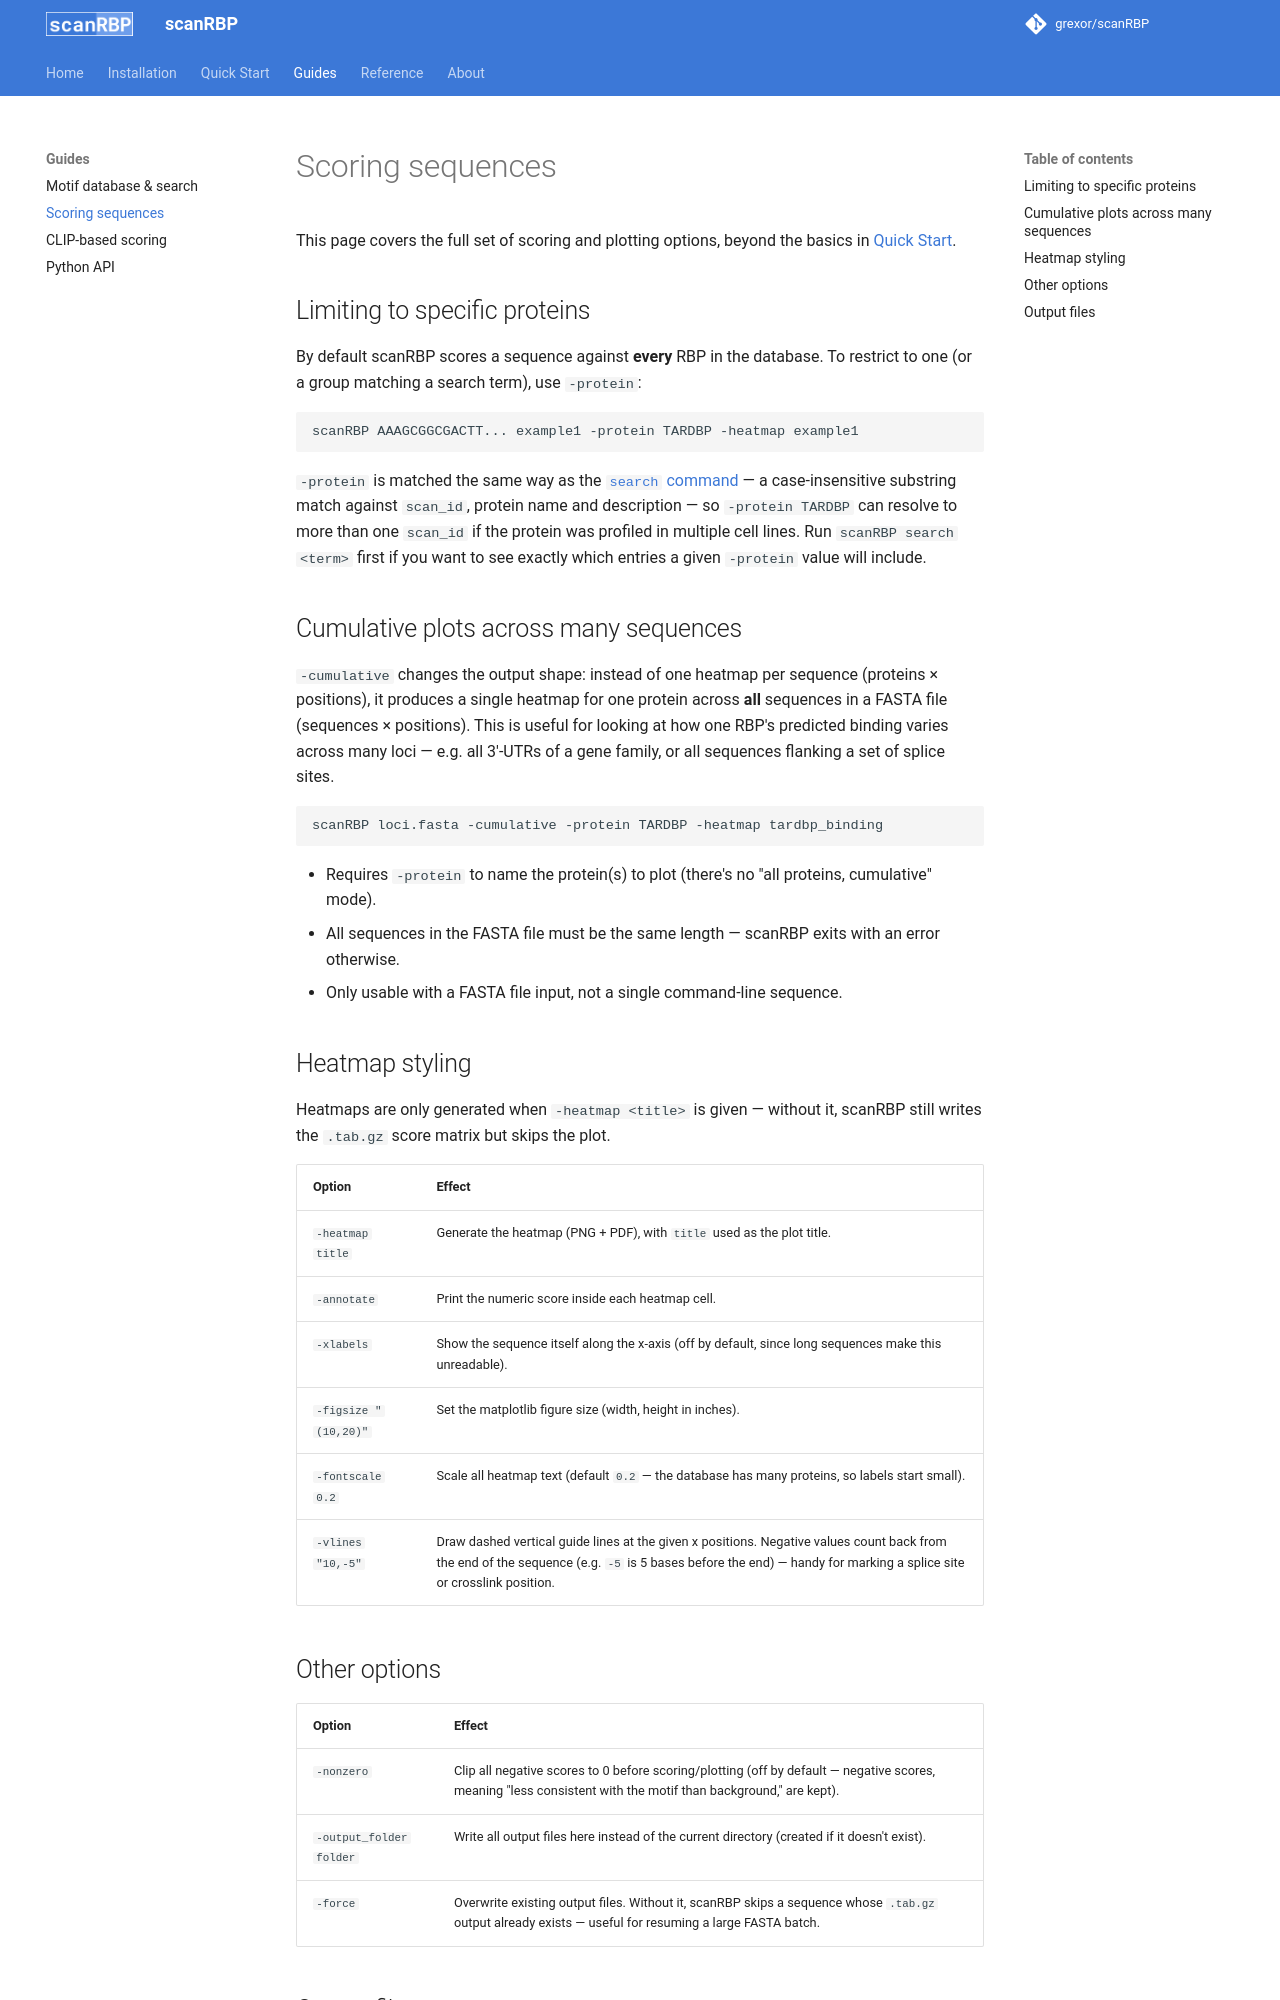

repository: grexor/scanRBP · page: scoring/index.html · generator: mkdocs

# Scoring sequences

This page covers the full set of scoring and plotting options, beyond the basics in [Quick Start](quickstart.md).

## Limiting to specific proteins

By default scanRBP scores a sequence against **every** RBP in the database. To restrict to one (or a group matching a search term), use `-protein`:

```bash
scanRBP AAAGCGGCGACTT... example1 -protein TARDBP -heatmap example1
```

`-protein` is matched the same way as the [`search` command](motifs.md#searching-the-database) — a case-insensitive substring match against `scan_id`, protein name and description — so `-protein TARDBP` can resolve to more than one `scan_id` if the protein was profiled in multiple cell lines. Run `scanRBP search <term>` first if you want to see exactly which entries a given `-protein` value will include.

## Cumulative plots across many sequences

`-cumulative` changes the output shape: instead of one heatmap per sequence (proteins × positions), it produces a single heatmap for one protein across **all** sequences in a FASTA file (sequences × positions). This is useful for looking at how one RBP's predicted binding varies across many loci — e.g. all 3'-UTRs of a gene family, or all sequences flanking a set of splice sites.

```bash
scanRBP loci.fasta -cumulative -protein TARDBP -heatmap tardbp_binding
```

- Requires `-protein` to name the protein(s) to plot (there's no "all proteins, cumulative" mode).
- All sequences in the FASTA file must be the same length — scanRBP exits with an error otherwise.
- Only usable with a FASTA file input, not a single command-line sequence.

## Heatmap styling

Heatmaps are only generated when `-heatmap <title>` is given — without it, scanRBP still writes the `.tab.gz` score matrix but skips the plot.

| Option | Effect |
|---|---|
| `-heatmap title` | Generate the heatmap (PNG + PDF), with `title` used as the plot title. |
| `-annotate` | Print the numeric score inside each heatmap cell. |
| `-xlabels` | Show the sequence itself along the x-axis (off by default, since long sequences make this unreadable). |
| `-figsize "(10,20)"` | Set the matplotlib figure size (width, height in inches). |
| `-fontscale 0.2` | Scale all heatmap text (default `0.2` — the database has many proteins, so labels start small). |
| `-vlines "10,-5"` | Draw dashed vertical guide lines at the given x positions. Negative values count back from the end of the sequence (e.g. `-5` is 5 bases before the end) — handy for marking a splice site or crosslink position. |

## Other options

| Option | Effect |
|---|---|
| `-nonzero` | Clip all negative scores to 0 before scoring/plotting (off by default — negative scores, meaning "less consistent with the motif than background," are kept). |
| `-output_folder folder` | Write all output files here instead of the current directory (created if it doesn't exist). |
| `-force` | Overwrite existing output files. Without it, scanRBP skips a sequence whose `.tab.gz` output already exists — useful for resuming a large FASTA batch. |
